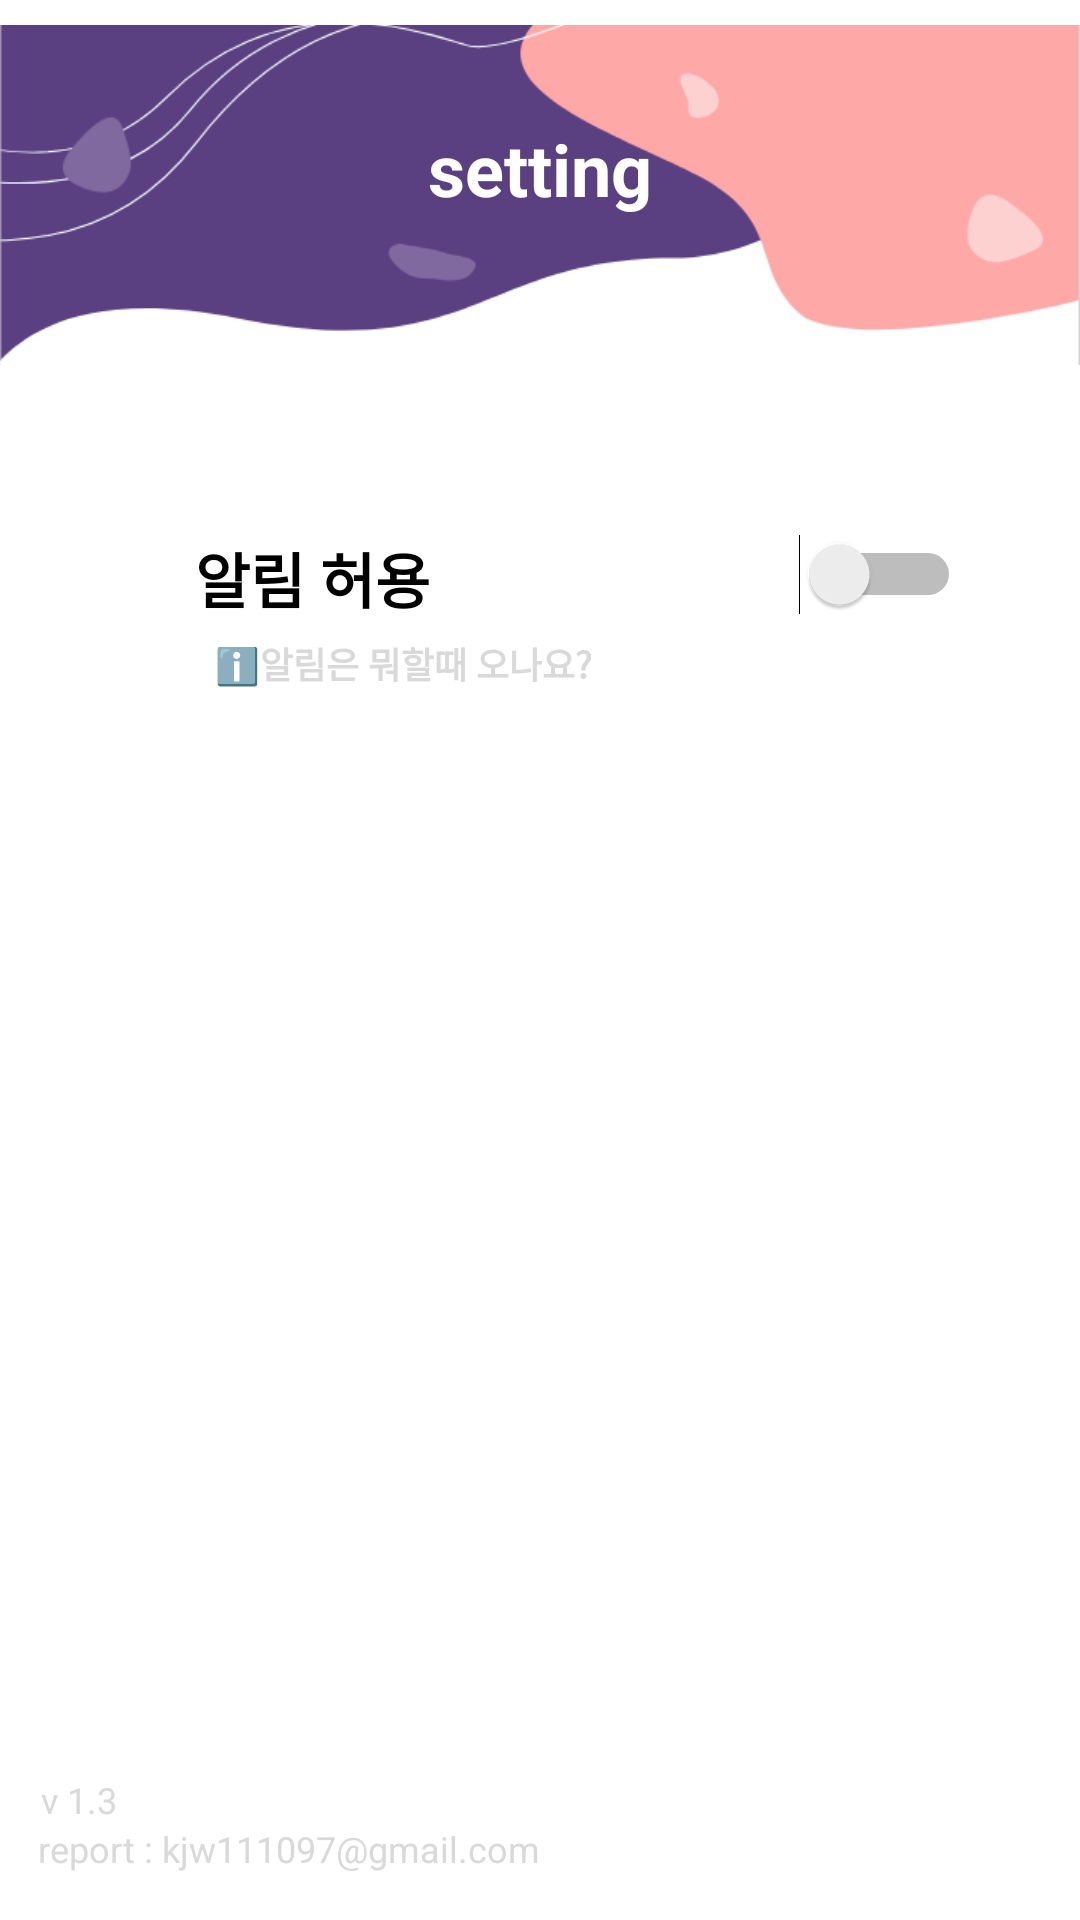

The Android layout XML behind this screen, and the referenced resources:
<!-- AndroidManifest.xml: application theme Theme.Third_grade_Project -->
<!-- res/layout/fragment_setting.xml -->
<?xml version="1.0" encoding="utf-8"?>
<layout
    xmlns:android="http://schemas.android.com/apk/res/android"
    xmlns:app="http://schemas.android.com/apk/res-auto"
    xmlns:tools="http://schemas.android.com/tools">

    <data>
        <variable
            name="mySettingViewModel"
            type="kim.jong.third_grade_project.viewModel.SettingViewModel" />
    </data>

<androidx.constraintlayout.widget.ConstraintLayout
    android:layout_width="match_parent"
    android:layout_height="match_parent"
    tools:context=".view.fragment.SettingFragment">

    <ImageView
        android:id="@+id/setting_background_Img"
        android:layout_width="match_parent"
        android:layout_height="130dp"
        android:src="@drawable/diary_sub_background"
        app:layout_constraintEnd_toEndOf="parent"
        app:layout_constraintStart_toStartOf="parent"
        app:layout_constraintTop_toTopOf="parent" />

    <TextView
        android:id="@+id/setting_title"
        android:layout_width="wrap_content"
        android:layout_height="wrap_content"
        android:layout_marginTop="40dp"
        android:text="@string/setting_title"
        android:textColor="@color/white"
        android:textSize="24sp"
        android:textStyle="bold"
        app:layout_constraintEnd_toEndOf="parent"
        app:layout_constraintStart_toStartOf="parent"
        app:layout_constraintTop_toTopOf="parent" />

    <TextView
        android:id="@+id/setting_noti"
        android:layout_width="wrap_content"
        android:layout_height="wrap_content"
        android:layout_marginStart="44dp"
        android:layout_marginTop="48dp"
        android:text="@string/setting_noti"
        android:textColor="@color/black"
        android:textSize="20sp"
        android:textStyle="bold"
        app:layout_constraintEnd_toStartOf="@+id/alarm_Switch"
        app:layout_constraintHorizontal_bias="0.146"
        app:layout_constraintStart_toStartOf="parent"
        app:layout_constraintTop_toBottomOf="@+id/setting_background_Img" />

    <Switch
        android:id="@+id/alarm_Switch"
        android:layout_width="wrap_content"
        android:layout_height="wrap_content"
        android:layout_marginTop="48dp"
        android:switchMinWidth="50dp"
        android:switchPadding="20dp"
        app:layout_constraintEnd_toEndOf="parent"
        app:layout_constraintHorizontal_bias="0.836"
        app:layout_constraintStart_toStartOf="@id/setting_noti"
        app:layout_constraintTop_toBottomOf="@+id/setting_background_Img"
        tools:ignore="UseSwitchCompatOrMaterialXml" />

    <TextView
        android:id="@+id/setting_noti_content"
        android:layout_width="wrap_content"
        android:layout_height="wrap_content"
        android:layout_marginStart="44dp"
        android:layout_marginTop="5dp"
        android:text="@string/setting_noti_content"
        android:textColor="@color/light_gray"
        android:textSize="12sp"
        android:textStyle="bold"
        app:layout_constraintEnd_toEndOf="parent"
        app:layout_constraintHorizontal_bias="0.146"
        app:layout_constraintStart_toStartOf="parent"
        app:layout_constraintTop_toBottomOf="@+id/setting_noti" />


    <TextView
        android:id="@+id/version_Tv"
        android:layout_width="wrap_content"
        android:layout_height="wrap_content"
        android:layout_marginBottom="32dp"
        android:text="@string/setting_version"
        android:textColor="@color/light_gray"
        android:textSize="12sp"
        app:layout_constraintBottom_toBottomOf="parent"
        app:layout_constraintEnd_toEndOf="parent"
        app:layout_constraintHorizontal_bias="0.041"
        app:layout_constraintStart_toStartOf="parent" />

    <TextView
        android:id="@+id/email_Tv"
        android:layout_width="wrap_content"
        android:layout_height="wrap_content"
        android:text="@string/setting_email"
        android:textColor="@color/light_gray"
        android:textSize="12sp"
        app:layout_constraintBottom_toBottomOf="parent"
        app:layout_constraintEnd_toEndOf="parent"
        app:layout_constraintHorizontal_bias="0.066"
        app:layout_constraintStart_toStartOf="parent"
        app:layout_constraintTop_toBottomOf="@id/version_Tv"
        app:layout_constraintVertical_bias="0.0" />

</androidx.constraintlayout.widget.ConstraintLayout>
</layout>
<!-- resources referenced by this layout -->
<resources>
  <color name="black">#FF000000</color>
  <color name="light_gray">#D9D9D9</color>
  <color name="white">#FFFFFFFF</color>
  <!-- drawable diary_sub_background: png bitmap (drawable, 13566 bytes) -->
  <string name="setting_email">report : kjw111097@gmail.com</string>
  <string name="setting_noti">알림 허용</string>
  <string name="setting_noti_content">ℹ️알림은 뭐할때 오나요?</string>
  <string name="setting_title">setting</string>
  <string name="setting_version">v 1.3</string>
  <style name="Theme.Third_grade_Project" parent="Theme.MaterialComponents.DayNight.NoActionBar">
          
          <item name="colorPrimary">@color/purple_500</item>
          <item name="colorPrimaryVariant">@color/purple_700</item>
          <item name="colorOnPrimary">@color/white</item>
          
          <item name="colorSecondary">@color/main_color</item>
          <item name="colorSecondaryVariant">@color/teal_700</item>
          <item name="colorOnSecondary">@color/black</item>
          
          <item name="android:statusBarColor" tools:targetApi="l">?attr/colorPrimaryVariant</item>
          
      </style>
  <color name="purple_500">#FF6200EE</color>
  <color name="purple_700">#FF3700B3</color>
  <color name="main_color">#80699f</color>
  <color name="teal_700">#FF018786</color>
</resources>
